Image classification data set "infaprim-clf-7" (okomiljonov583-cmyk/vit-arcface-cac-SimCLR-CE-classification on GitHub). Class labels (109): femilak variant 2, femilak variant 3, lactamil variant 2, lactamil variant 3, amino formula, amino formula variant 2, amino formula variant 3, anti-reflux formula, anti-reflux formula variant 2, anti-reflux formula variant 3, n p caesarea, n p caesarea 2, n p caesarea 3, comfort formula, comfort formula variant 2, comfort formula variant 3, n p ferm, n p ferm 2, n p ferm 3, goat milk formula stage 1, n p goat 1 2, n p goat 1 3, goat milk formula stage 2, n p goat 2 2, n p goat 2 3, goat milk formula stage 3, n p goat 3 2, n p goat 3 3, non-allergic formula, non-allergic formula variant 2, non-allergic formula variant 3, non-lactose formula, non-lactose formula variant 2, non-lactose formula variant 3, n p p buck 2, buckwheat prunes porridge, buckwheat prunes porridge variant 2, multi-grain porridge, multi-grain porridge variant 2, multi-grain porridge variant 3, multi-grain apple raspberry porridge, n p p multi apple rasp 2, n p p multi apple rasp 3, multi-grain banana strawberry porridge, n p p multi ban straw 2, n p p multi ban straw 3, oat porridge variant 2, oat porridge variant 3, oat banana porridge, oat banana porridge variant 2, oat banana porridge variant 3, oat peach porridge, oat peach porridge variant 2, oat peach porridge variant 3, rice porridge, rice porridge variant 2, rice porridge variant 3, rice banana porridge, rice banana porridge variant 2, rice banana porridge variant 3, wheat apple porridge, wheat apple porridge variant 2, wheat apple porridge variant 3, n p peptidi, n p peptidi 2, n p peptidi 3, pre formula, pre formula variant 2, pre formula variant 3, soy formula, soy formula variant 2, soy formula variant 3, 3 fruits puree, 3 fruits puree variant 2, 3 fruits puree variant 3, mango banana puree, mango banana puree variant 2, mango banana puree variant 3, oat banana puree, oat banana puree variant 2, oat banana puree variant 3, strawberry apple puree, strawberry apple puree variant 2, strawberry apple puree variant 3, apple raspberry puree, apple raspberry puree variant 2, apple raspberry puree variant 3, pre puree stage 5, v 5 pre 2, v 5 pre 3, v 7 pre 2, apple prunes puree, apple prunes puree variant 2, buckwheat pre puree, buckwheat pre puree variant 2, buckwheat pre puree variant 3, corn puree, corn puree variant 2, corn puree variant 3, oat puree, oat puree variant 2, oat puree variant 3, pumpkin puree variant 2, rice puree, rice puree variant 2, rice puree variant 3, rice corn banana puree, v rice corn banana 2, v rice corn banana 3.

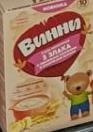
Label: oat banana puree variant 2

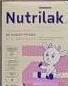
Label: n p goat 2 2

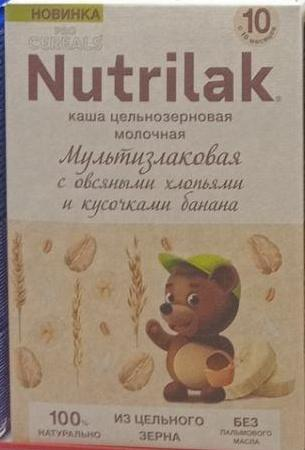
Label: oat banana porridge

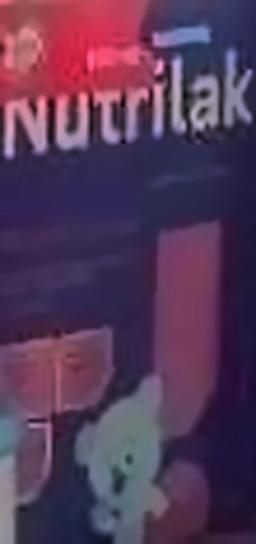
Label: non-lactose formula variant 3

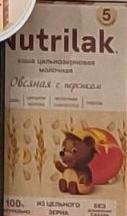
Label: oat peach porridge

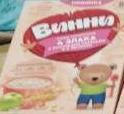
Label: strawberry apple puree variant 3
